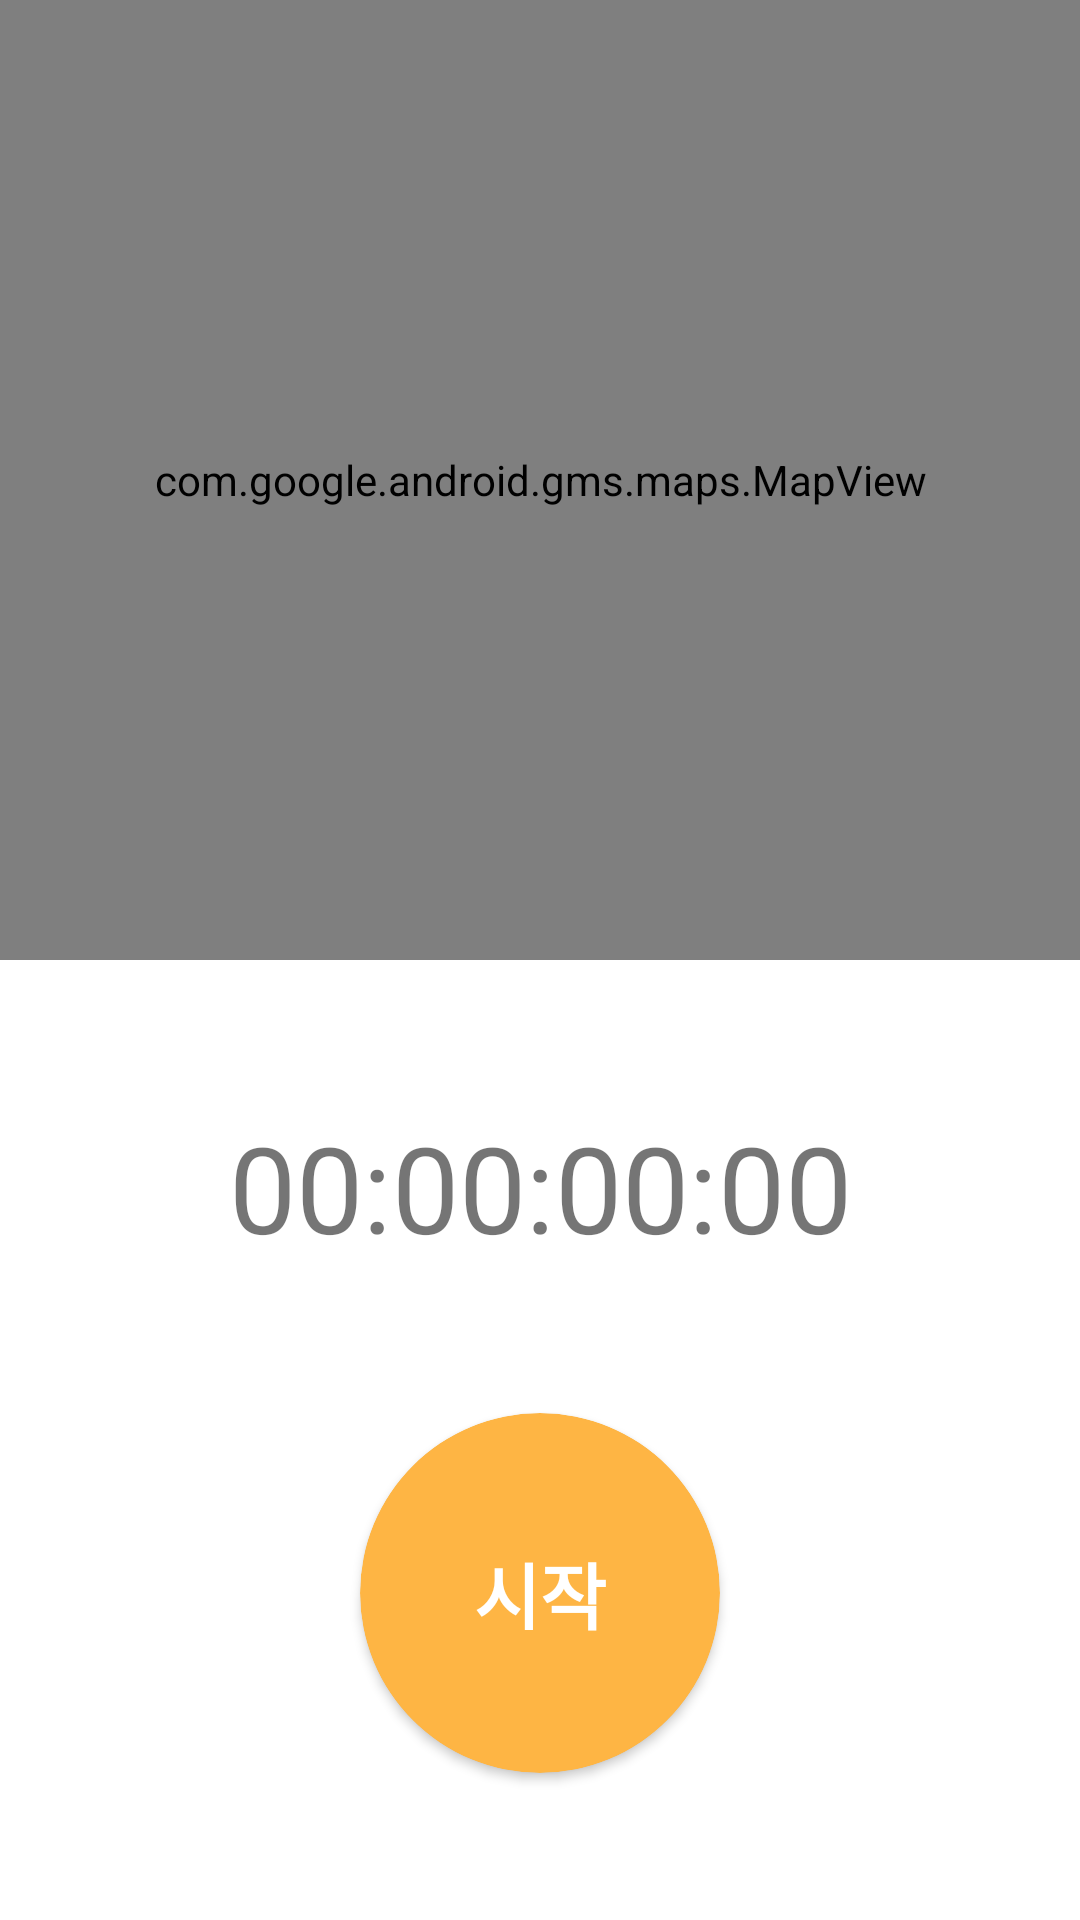

Android layout source for this screen:
<!-- AndroidManifest.xml: application theme Theme.Mvvm_walks_with_my_dog -->
<!-- res/layout/fragment_tracking.xml -->
<?xml version="1.0" encoding="utf-8"?>
<androidx.constraintlayout.widget.ConstraintLayout xmlns:android="http://schemas.android.com/apk/res/android"
    xmlns:app="http://schemas.android.com/apk/res-auto"
    xmlns:tools="http://schemas.android.com/tools"
    android:layout_width="match_parent"
    android:layout_height="match_parent">

    <androidx.constraintlayout.widget.ConstraintLayout
        android:id="@+id/clInnerLayout"
        android:layout_width="match_parent"
        android:layout_height="0dp"
        android:background="@color/white"
        app:layout_constraintBottom_toBottomOf="parent"
        app:layout_constraintEnd_toEndOf="parent"
        app:layout_constraintHorizontal_bias="0.5"
        app:layout_constraintStart_toStartOf="parent"
        app:layout_constraintTop_toBottomOf="@+id/mapView">

        <androidx.appcompat.widget.AppCompatImageView
            android:id="@+id/miCancelTracking"
            android:layout_width="18sp"
            android:layout_height="18sp"
            android:visibility="gone"
            android:src="@drawable/ic_delete"
            android:layout_margin="@dimen/margin_default"
            app:layout_constraintTop_toTopOf="parent"
            app:layout_constraintRight_toRightOf="@id/clInnerLayout"
            >

        </androidx.appcompat.widget.AppCompatImageView>

        <com.google.android.material.textview.MaterialTextView
            android:id="@+id/tvTimer"
            android:layout_width="wrap_content"
            android:layout_height="wrap_content"
            android:text="00:00:00:00"
            android:textSize="@dimen/large_content_size"
            app:layout_constraintBottom_toTopOf="@+id/btnToggleRun"
            app:layout_constraintEnd_toEndOf="parent"
            app:layout_constraintHorizontal_bias="0.5"
            app:layout_constraintStart_toStartOf="parent"
            app:layout_constraintTop_toTopOf="parent" />


        <androidx.cardview.widget.CardView
            android:id="@+id/btnToggleRun"
            android:layout_width="@dimen/cardView_size"
            android:layout_height="@dimen/cardView_size"
            app:cardBackgroundColor="@color/colorAccent"
            app:cardCornerRadius="@dimen/btn_corner_radius"
            app:layout_constraintBottom_toBottomOf="parent"
            app:layout_constraintEnd_toStartOf="@+id/btnFinishRun"
            app:layout_constraintHorizontal_bias="0.5"
            app:layout_constraintStart_toStartOf="parent"
            app:layout_constraintTop_toBottomOf="@+id/tvTimer">

            <TextView
                android:id="@+id/btnToggleRunTxt"
                android:layout_width="wrap_content"
                android:layout_height="wrap_content"
                android:layout_gravity="center"
                android:text="@string/start_text"
                android:textAlignment="center"
                android:textColor="@color/white"
                android:textSize="@dimen/medium_content_size"
                android:textStyle="bold"></TextView>

        </androidx.cardview.widget.CardView>


        <androidx.cardview.widget.CardView
            android:id="@+id/btnFinishRun"
            android:layout_width="@dimen/cardView_size"
            android:layout_height="@dimen/cardView_size"
            android:visibility="gone"
            app:cardBackgroundColor="@color/colorAccent"
            app:cardCornerRadius="@dimen/btn_corner_radius"
            app:layout_constraintBottom_toBottomOf="parent"
            app:layout_constraintEnd_toEndOf="parent"
            app:layout_constraintHorizontal_bias="0.5"
            app:layout_constraintStart_toEndOf="@+id/btnToggleRun"
            app:layout_constraintTop_toBottomOf="@+id/tvTimer">

            <TextView
                android:id="@+id/btnFinishRunTxt"
                android:layout_width="wrap_content"
                android:layout_height="wrap_content"
                android:layout_gravity="center"
                android:text="@string/save"
                android:textAlignment="center"
                android:textColor="@color/white"
                android:textSize="@dimen/medium_content_size"
                android:textStyle="bold"></TextView>

        </androidx.cardview.widget.CardView>


    </androidx.constraintlayout.widget.ConstraintLayout>


    <com.google.android.material.textview.MaterialTextView
        android:id="@+id/tvLetsGo"
        android:layout_width="wrap_content"
        android:layout_height="wrap_content"
        android:text="Let's go, USERNAME!"
        android:textAlignment="center"
        android:textSize="@dimen/large_content_size"
        android:visibility="gone"
        app:layout_constraintBottom_toTopOf="@+id/clInnerLayout"
        app:layout_constraintEnd_toEndOf="parent"
        app:layout_constraintHorizontal_bias="0.5"
        app:layout_constraintStart_toStartOf="parent"
        app:layout_constraintTop_toTopOf="parent" />

    
    <com.google.android.gms.maps.MapView
        android:id="@+id/mapView"
        android:layout_width="match_parent"
        android:layout_height="0dp"
        app:layout_constraintBottom_toTopOf="@+id/clInnerLayout"
        app:layout_constraintEnd_toEndOf="parent"
        app:layout_constraintHorizontal_bias="0.5"
        app:layout_constraintStart_toStartOf="parent"
        app:layout_constraintTop_toTopOf="parent" />

</androidx.constraintlayout.widget.ConstraintLayout>
<!-- resources referenced by this layout -->
<resources>
  <color name="colorAccent">#feb544</color>
  <color name="white">#FFFFFFFF</color>
  <dimen name="btn_corner_radius">60sp</dimen>
  <dimen name="cardView_size">120sp</dimen>
  <dimen name="large_content_size">40sp</dimen>
  <dimen name="margin_default">16sp</dimen>
  <dimen name="medium_content_size">24sp</dimen>
  <!-- drawable ic_delete: png bitmap (drawable, 15375 bytes) -->
  <string name="save">종료</string>
  <string name="start_text">시작</string>
  <style name="Theme.Mvvm_walks_with_my_dog" parent="Theme.MaterialComponents.DayNight.NoActionBar">
          
          <item name="colorPrimary">@color/colorAccent</item>
          <item name="colorPrimaryVariant">@color/theme_light_yellow</item>
          <item name="colorOnPrimary">@color/black</item>
          
          <item name="colorSecondary">@color/colorAccent</item>
          <item name="colorSecondaryVariant">@color/theme_light_yellow</item>
          <item name="colorOnSecondary">@color/black</item>
          
          <item name="android:statusBarColor" tools:targetApi="l">?attr/colorPrimaryVariant</item>
          
  
      </style>
  <color name="theme_light_yellow">#fee4b3</color>
  <color name="black">#262626</color>
</resources>
